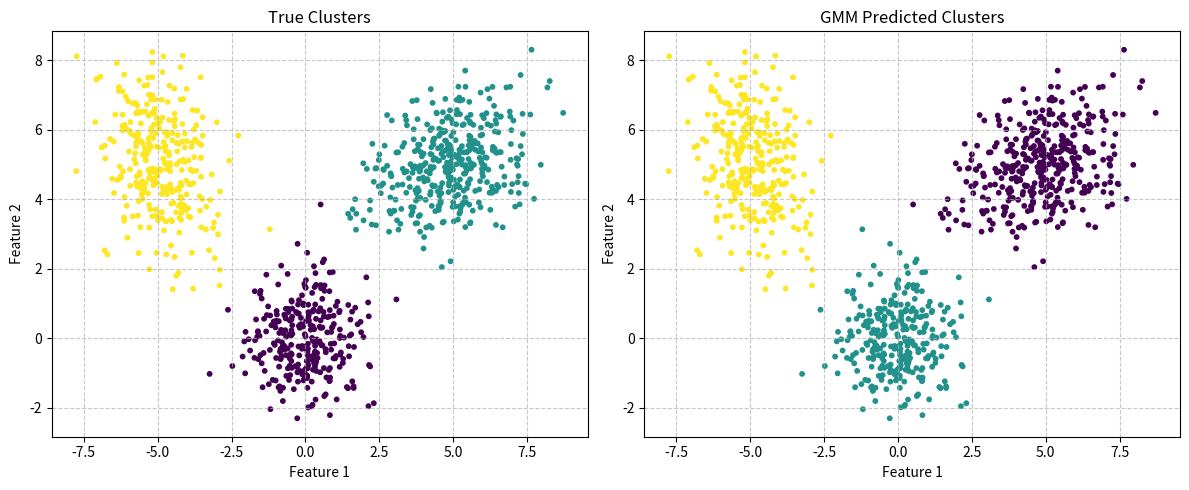

Source code (Python):
import numpy as np
import matplotlib.pyplot as plt # 导入所需模块

# 生成混合高斯分布数据
def generate_data(n_samples=1000):
    np.random.seed(42)
    # 定义三个高斯分布的中心点
    mu_true = np.array([ 
        [0, 0],  # 第一个高斯分布的均值
        [5, 5],  # 第二个高斯分布的均值
        [-5, 5]  # 第三个高斯分布的均值
    ])
    
    # 定义三个高斯分布的协方差矩阵
    sigma_true = np.array([
        [[1, 0], [0, 1]],  # 第一个分布：圆形分布(各向同性)
        [[2, 0.5], [0.5, 1]],  # 第二个分布：倾斜的椭圆
        [[1, -0.5], [-0.5, 2]]  # 第三个分布：反向倾斜的椭圆
    ])
    
    # 定义每个高斯分布的混合权重(必须和为1)
    weights_true = np.array([0.3, 0.4, 0.3])
    
    # 获取混合成分的数量(这里是3)
    n_components = len(weights_true)
    
    # 生成一个合成数据集，该数据集由多个多元正态分布的样本组成
    samples_per_component = (weights_true * n_samples).astype(int)
    
    # 用于存储每个高斯分布生成的数据点
    X_list = []  
    
    # 用于存储每个数据点对应的真实分布标签
    y_true = []  
    
     # 从第i个高斯分布生成样本
    for i in range(n_components): 
        X_i = np.random.multivariate_normal(mu_true[i], sigma_true[i], samples_per_component[i])
         # 将生成的样本添加到列表
        X_list.append(X_i) 
         # 添加对应标签
        y_true.extend([i] * samples_per_component[i]) 
    
    # 合并并打乱数据
    # 将多个子数据集合并为一个完整数据集
    X = np.vstack(X_list)  
     # 将Python列表转换为NumPy数组
    y_true = np.array(y_true) 
    # 生成0到n_samples-1的随机排列
    shuffle_idx = np.random.permutation(n_samples) 
     # 使用相同的随机索引同时打乱特征和标签
    return X[shuffle_idx], y_true[shuffle_idx]

# 自定义logsumexp函数
def logsumexp(log_p, axis  =1, keepdims = False):
    #max_val = np.max(log_p, axis = axis, keepdims = True)
    #return max_val + np.log(np.sum(np.exp(log_p - max_val), axis=axis, keepdims = keepdims))
    """优化后的logsumexp实现，包含数值稳定性增强和特殊case处理"""
    log_p = np.asarray(log_p)
    
    # 处理空输入情况
    if log_p.size == 0:  # 检查输入的对数概率数组是否为空
        return np.array(-np.inf, dtype = log_p.dtype)  # 返回与输入相同数据类型的负无穷值
    
    # 计算最大值（处理全-inf输入）
    max_val = np.max(log_p, axis = axis, keepdims = True)  # 计算沿指定轴的最大值
    if np.all(np.isneginf(max_val)):  # 检查是否所有最大值都是负无穷
        return max_val.copy() if keepdims else max_val.squeeze(axis = axis)  # 根据keepdims返回适当形式
    
    # 计算修正后的指数和（处理-inf输入）
    safe_log_p = np.where(np.isneginf(log_p), -np.inf, log_p - max_val)  # 安全调整对数概率
    sum_exp = np.sum(np.exp(safe_log_p), axis = axis, keepdims = keepdims)  # 计算调整后的指数和
    
    # 计算最终结果
    result = max_val + np.log(sum_exp)
    
    # 处理全-inf输入的特殊case
    if np.any(np.isneginf(log_p)) and not np.any(np.isfinite(log_p)):  #判断是否所有有效值都是-inf
        result = max_val.copy() if keepdims else max_val.squeeze(axis = axis) #根据keepdims参数的值返回 max_val的适当形式。
    return result  #返回处理后的结果，保持与正常情况相同的接口

# 高斯混合模型类
class GaussianMixtureModel:
    """高斯混合模型(GMM)实现"""
    def __init__(self, n_components=3, max_iter=100, tol=1e-6):
        
        # 初始化模型参数
        self.n_components = n_components  # 高斯分布数量
        self.max_iter = max_iter          # EM算法最大迭代次数
        self.tol = tol                    # 收敛阈值
    
    def fit(self, X):
        """使用EM算法训练模型"""
        n_samples, n_features = X.shape
        
        # 初始化混合系数（均匀分布）
        self.pi = np.ones(self.n_components) / self.n_components
        
        # 随机选择样本点作为初始均值
        self.mu = X[np.random.choice(n_samples, self.n_components, replace = False)]
        
        # 初始化协方差矩阵为单位矩阵
        self.sigma = np.array([np.eye(n_features) for _ in range(self.n_components)])

        log_likelihood = -np.inf  # 初始化对数似然值为负无穷
        for iter in range(self.max_iter): # 开始EM算法的主循环
            # E步：计算后验概率
            log_prob = np.zeros((n_samples, self.n_components)) # 初始化对数概率矩阵，形状为(样本数 × 成分数)
            for k in range(self.n_components): # 遍历每个高斯成分
                log_prob[:, k] = np.log(self.pi[k]) + self._log_gaussian(X, self.mu[k], self.sigma[k]) # 计算第k个高斯分布的对数概率密度
            log_prob_sum = logsumexp(log_prob, axis = 1, keepdims = True) # 使用logsumexp实现数值稳定的概率求和
            gamma = np.exp(log_prob - log_prob_sum) # 计算后验概率矩阵gamma(也称为响应度矩阵)

            # M步：更新参数
            Nk = np.sum(gamma, axis = 0) # 计算每个高斯成分的"有效样本数"（即属于该成分的样本概率之和）
            self.pi = Nk / n_samples # 更新混合权重π：各成分的样本占比
            # 初始化新均值和新协方差矩阵的存储空间
            # 保持与原参数相同的形状，用于后续计算
            new_mu = np.zeros_like(self.mu) # 初始化新均值和新协方差矩阵的存储空间
            new_sigma = np.zeros_like(self.sigma) #此函数会创建一个新数组，其数据类型（dtype）和形状（shape）都与输入数组self.sigma相同，不过数组里的元素全部为 0。
            
            for k in range(self.n_components): # 遍历每个高斯成分更新参数
                # 更新均值
                new_mu[k] = np.sum(gamma[:, k, None] * X, axis = 0) / Nk[k]

                # 更新协方差
                # 计算中心化后的样本：X 减去第 k 个高斯成分的均值
                X_centered = X - new_mu[k]  # shape: (n_samples, n_features)
                # 每个样本加权后的中心化向量
                weighted_X = gamma[:, k, None] * X_centered  # shape: (n_samples, n_features)
                # 使用加权样本计算协方差矩阵（第 k 个高斯成分）
                new_sigma_k = np.einsum('ni,nj->ij', X_centered, weighted_X) / Nk[k]
                # 正则化以防止协方差矩阵奇异，eps 可以调节
                eps = 1e-6  # 正则化系数（可以作为参数传入或配置）
                new_sigma_k += np.eye(n_features) * eps  # 向对角线加小数值，避免数值不稳定
                new_sigma[k] = new_sigma_k # 更新第k个分量的标准差参数

            
            # 计算对数似然
            '''
            log_prob_sum	每个样本的对数似然值
            current_log_likelihood	当前轮次总对数似然
            log_likelihood	上一轮的总对数似然
            self.tol	收敛阈值（容差）
            self.mu, new_mu	当前模型的高斯分布均值 / 更新后的均值
            self.sigma, new_sigma	当前模型的协方差 / 更新后的协方差
            '''
            # 计算当前迭代轮次中所有数据点的对数似然总和
            # log_prob_sum 应是一个包含每个数据点对数概率的数组
            current_log_likelihood = np.sum(log_prob_sum)       # 计算当前轮的总对数似然
            if iter > 0 and abs(current_log_likelihood - log_likelihood) < self.tol: # 检查收敛条件（从第二次迭代开始检查）
                # 如果当前对数似然与上一轮的差值小于容忍度(tol)，则判定收敛
                break# 退出EM循环
            log_likelihood = current_log_likelihood# 更新记录的对数似然值，用于下一轮的收敛判断
            
            self.mu = new_mu# 使用新计算的均值向量替换旧的
            self.sigma = new_sigma# 使用新计算的协方差矩阵替换旧的
        
        # 计算最终聚类结果
        self.labels_ = np.argmax(gamma, axis=1) # 返回每个样本所属的聚类
        return self

    def _log_gaussian(self, X, mu, sigma):
        # 获取特征维度数量
        n_features = mu.shape[0]

        # 将每个样本减去均值，进行中心化处理
        X_centered = X - mu

        # 计算协方差矩阵的对数行列式（log determinant）和符号
        # 如果协方差矩阵不可逆或行列式为负，说明可能存在数值问题
        sign, logdet = np.linalg.slogdet(sigma)
        if sign <= 0:
            # 添加微小扰动确保协方差矩阵正定（数值稳定性）
            sigma += np.eye(n_features) * 1e-6 # 加入正则化项，避免协方差矩阵奇异（不可逆）导致求逆失败
            sign, logdet = np.linalg.slogdet(sigma)

        # 计算协方差矩阵的行列式对数（数值稳定版本）
        # sign: 行列式符号（应为正数）
        # logdet: log(|Σ|)
        inv = np.linalg.inv(sigma)
        
        # 计算高斯分布中的指数项（二次型），对应 (x - μ)^T Σ⁻¹ (x - μ)
        exponent = -0.5 * np.einsum('...i,...i->...', X_centered @ inv, X_centered)

        # 返回多维高斯分布的对数概率密度值
        # 公式为：-0.5 * D * log(2π) - 0.5 * log|Σ| + exponent
        return -0.5 * n_features * np.log(2 * np.pi) - 0.5 * logdet + exponent

# 主程序
if __name__ == "__main__":
    X, y_true = generate_data()
    
    # 训练GMM模型
    gmm = GaussianMixtureModel(n_components=3) # 创建GMM实例，指定聚类数为3
    gmm.fit(X) # 用数据X训练模型
    y_pred = gmm.labels_ # 获取每个样本的聚类标签
    
    # 可视化结果
    # 创建一个宽12英寸、高5英寸的图形窗口
    plt.figure(figsize=(12, 5))
    # 创建1行2列的子图布局，选择第1个子图进行绘制
    plt.subplot(1, 2, 1)
    # 绘制散点图，展示真实的聚类标签
    # X[:, 0]和X[:, 1]分别表示数据的两个特征维度
    # c=y_true：根据真实标签y_true为每个数据点着色
    # cmap='viridis'：使用viridis颜色映射（从蓝到黄）
    # s=10：设置散点大小为10
    plt.scatter(X[:, 0], X[:, 1], c=y_true, cmap='viridis', s=10)
    plt.title("True Clusters") # 子图标题

    # 设置坐标轴标签
    plt.xlabel("Feature 1") #设置 X 轴（水平轴）的标签为 "Feature 1"，通常用于表示数据的第一个特征或变量
    plt.ylabel("Feature 2") # 设置y轴的标签为"Feature 2"
    # 此标签通常用于描述y轴所代表的数据含义或特征名称
    plt.grid(True, linestyle='--', alpha=0.7) # 添加网格线，线型为虚线，透明度为0.7
    plt.subplot(1, 2, 2) # 创建一个1行2列的子图网格，并选择第2个子图(右侧)进行后续绘图
    #  - 第一个参数1: 表示子图网格的行数
    #  - 第二个参数2: 表示子图网格的列数
    #  - 第三个参数2: 表示当前选中的子图位置(从左到右、从上到下计数)
    plt.scatter(X[:, 0], X[:, 1], c=y_pred, cmap='viridis', s=10)# 创建二维数据点的散点图，每个点的颜色由预测标签y_pred决定
#  - X[:, 0]: 所有数据点的第一个特征值(作为x轴坐标)
#  - X[:, 1]: 所有数据点的第二个特征值(作为y轴坐标)
    plt.title("GMM Predicted Clusters") # 子图标题

    # 设置坐标轴标签
    plt.xlabel("Feature 1")
    plt.ylabel("Feature 2")
    plt.grid(True, linestyle='--', alpha=0.7) # 添加网格线，线型为虚线，透明度为0.7
    plt.tight_layout()
    plt.show() # 显示图形
